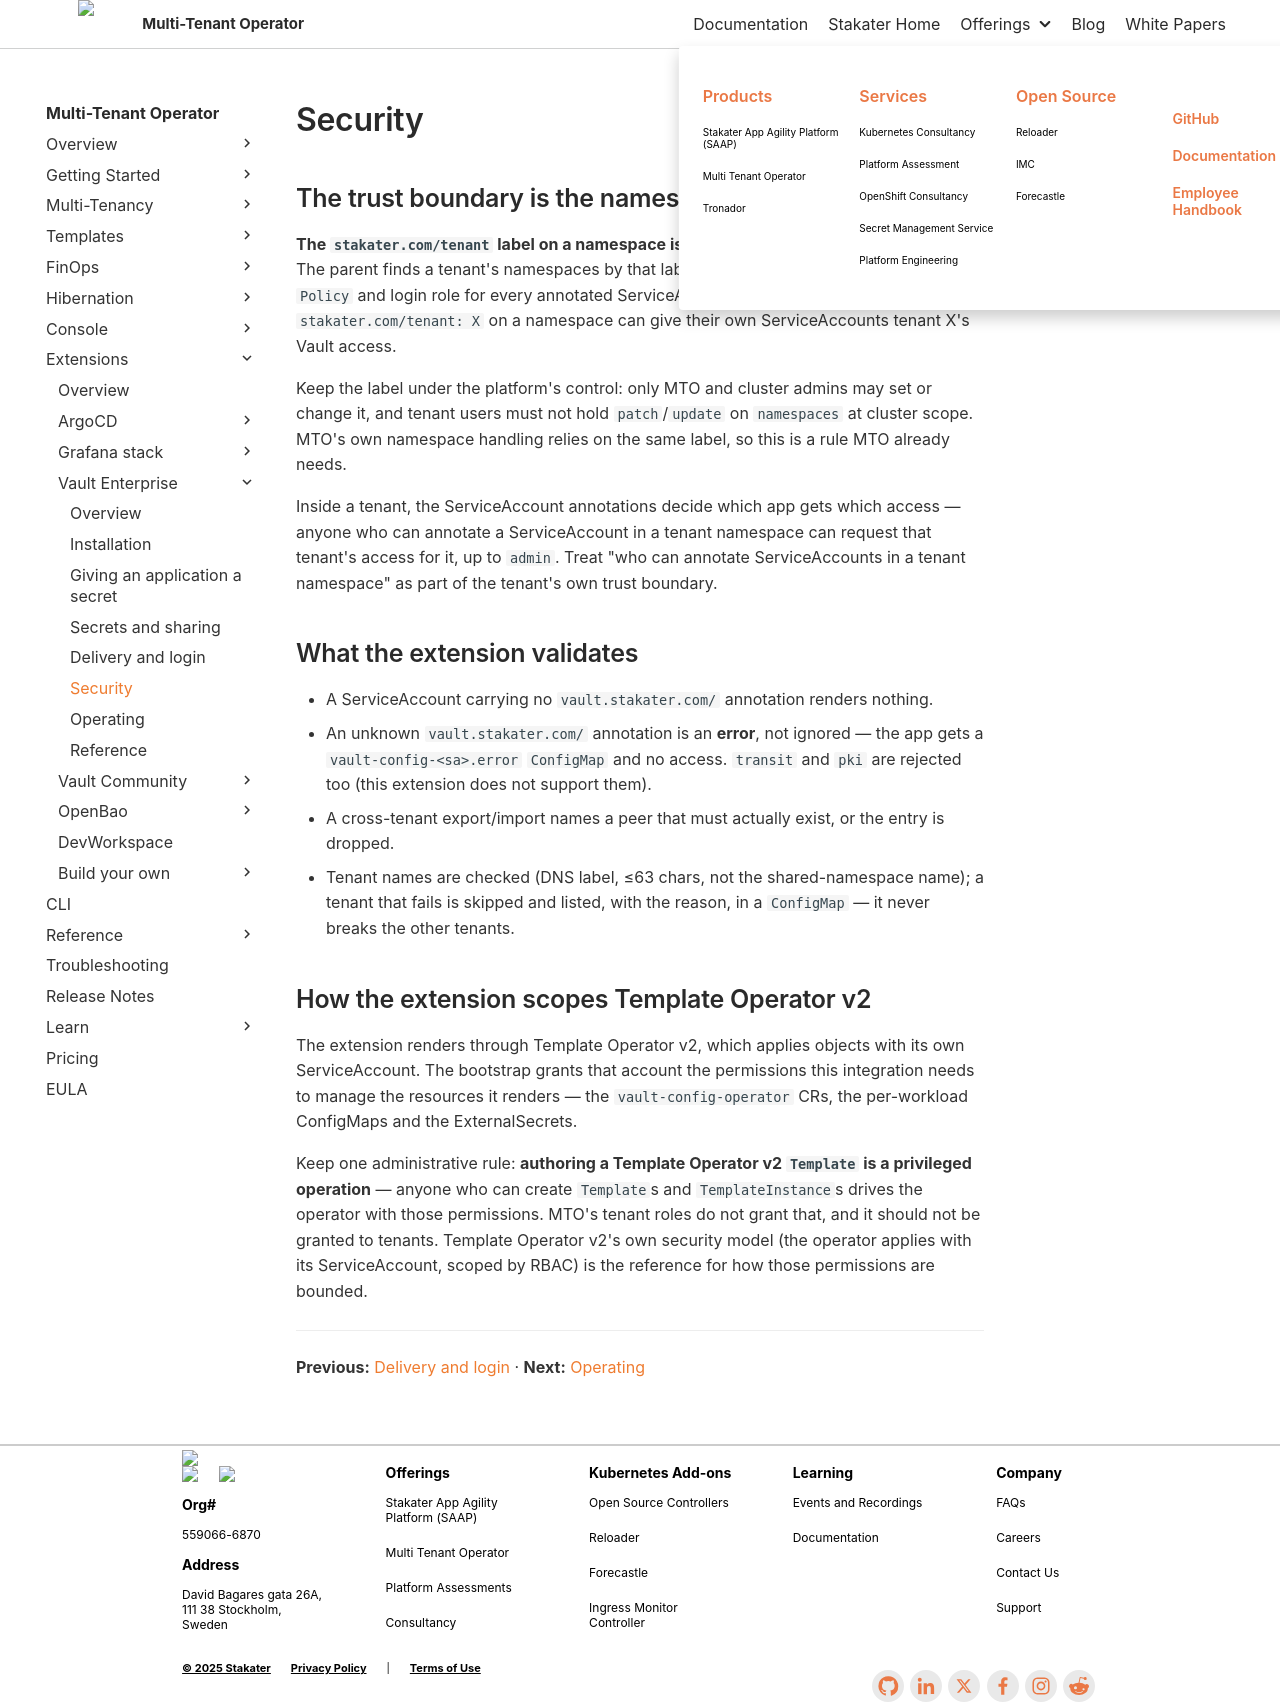

repository: stakater/mto-docs · page: 1.11/extensions/vault-enterprise/security.html · generator: mkdocs

# Security

## The trust boundary is the namespace label

**The `stakater.com/tenant` label on a namespace is what grants a tenant's Vault access.** The parent finds a tenant's namespaces by that label, and the tenant chart renders a `Policy` and login role for every annotated ServiceAccount in them. So anyone who can set `stakater.com/tenant: X` on a namespace can give their own ServiceAccounts tenant X's Vault access.

Keep the label under the platform's control: only MTO and cluster admins may set or change it, and tenant users must not hold `patch`/`update` on `namespaces` at cluster scope. MTO's own namespace handling relies on the same label, so this is a rule MTO already needs.

Inside a tenant, the ServiceAccount annotations decide which app gets which access — anyone who can annotate a ServiceAccount in a tenant namespace can request that tenant's access for it, up to `admin`. Treat "who can annotate ServiceAccounts in a tenant namespace" as part of the tenant's own trust boundary.

## What the extension validates

- A ServiceAccount carrying no `vault.stakater.com/` annotation renders nothing.
- An unknown `vault.stakater.com/` annotation is an **error**, not ignored — the app gets a `vault-config-<sa>.error` `ConfigMap` and no access. `transit` and `pki` are rejected too (this extension does not support them).
- A cross-tenant export/import names a peer that must actually exist, or the entry is dropped.
- Tenant names are checked (DNS label, ≤63 chars, not the shared-namespace name); a tenant that fails is skipped and listed, with the reason, in a `ConfigMap` — it never breaks the other tenants.

## How the extension scopes Template Operator v2

The extension renders through Template Operator v2, which applies objects with its own ServiceAccount. The bootstrap grants that account the permissions this integration needs to manage the resources it renders — the `vault-config-operator` CRs, the per-workload ConfigMaps and the ExternalSecrets.

Keep one administrative rule: **authoring a Template Operator v2 `Template` is a privileged operation** — anyone who can create `Template`s and `TemplateInstance`s drives the operator with those permissions. MTO's tenant roles do not grant that, and it should not be granted to tenants. Template Operator v2's own security model (the operator applies with its ServiceAccount, scoped by RBAC) is the reference for how those permissions are bounded.

---

**Previous:** [Delivery and login](delivery-and-login.md) · **Next:** [Operating](operating.md)
